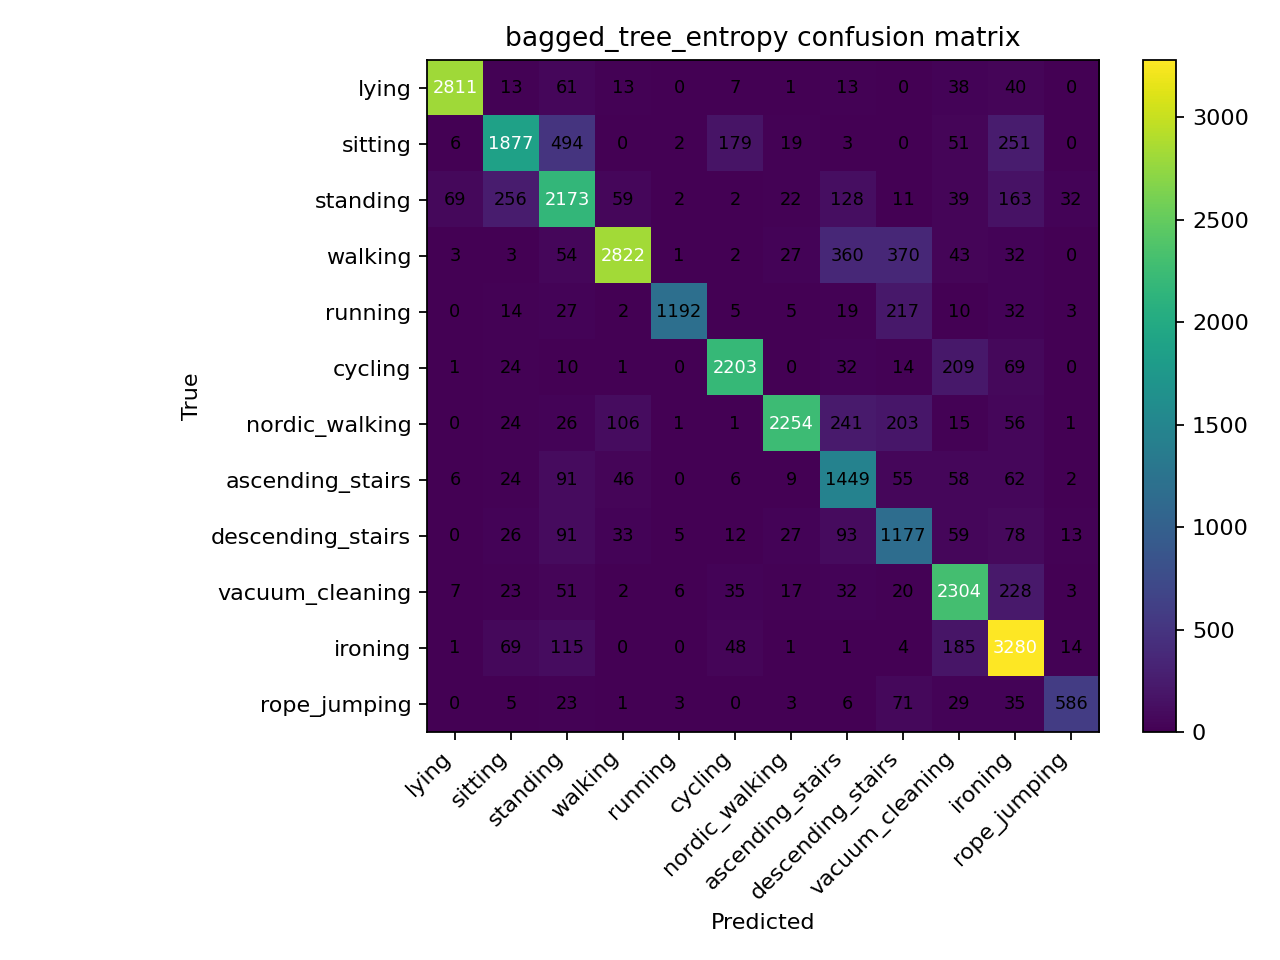

The file beside this chart, header and first rows:
, lying, sitting, standing, walking, running, cycling, nordic_walking, ascending_stairs, descending_stairs, vacuum_cleaning, ironing, rope_jumping
lying, 2811, 13, 61, 13, 0, 7, 1, 13, 0, 38, 40, 0
sitting, 6, 1877, 494, 0, 2, 179, 19, 3, 0, 51, 251, 0
standing, 69, 256, 2173, 59, 2, 2, 22, 128, 11, 39, 163, 32
walking, 3, 3, 54, 2822, 1, 2, 27, 360, 370, 43, 32, 0
running, 0, 14, 27, 2, 1192, 5, 5, 19, 217, 10, 32, 3
cycling, 1, 24, 10, 1, 0, 2203, 0, 32, 14, 209, 69, 0
nordic_walking, 0, 24, 26, 106, 1, 1, 2254, 241, 203, 15, 56, 1
ascending_stairs, 6, 24, 91, 46, 0, 6, 9, 1449, 55, 58, 62, 2
descending_stairs, 0, 26, 91, 33, 5, 12, 27, 93, 1177, 59, 78, 13
vacuum_cleaning, 7, 23, 51, 2, 6, 35, 17, 32, 20, 2304, 228, 3
ironing, 1, 69, 115, 0, 0, 48, 1, 1, 4, 185, 3280, 14
rope_jumping, 0, 5, 23, 1, 3, 0, 3, 6, 71, 29, 35, 586
